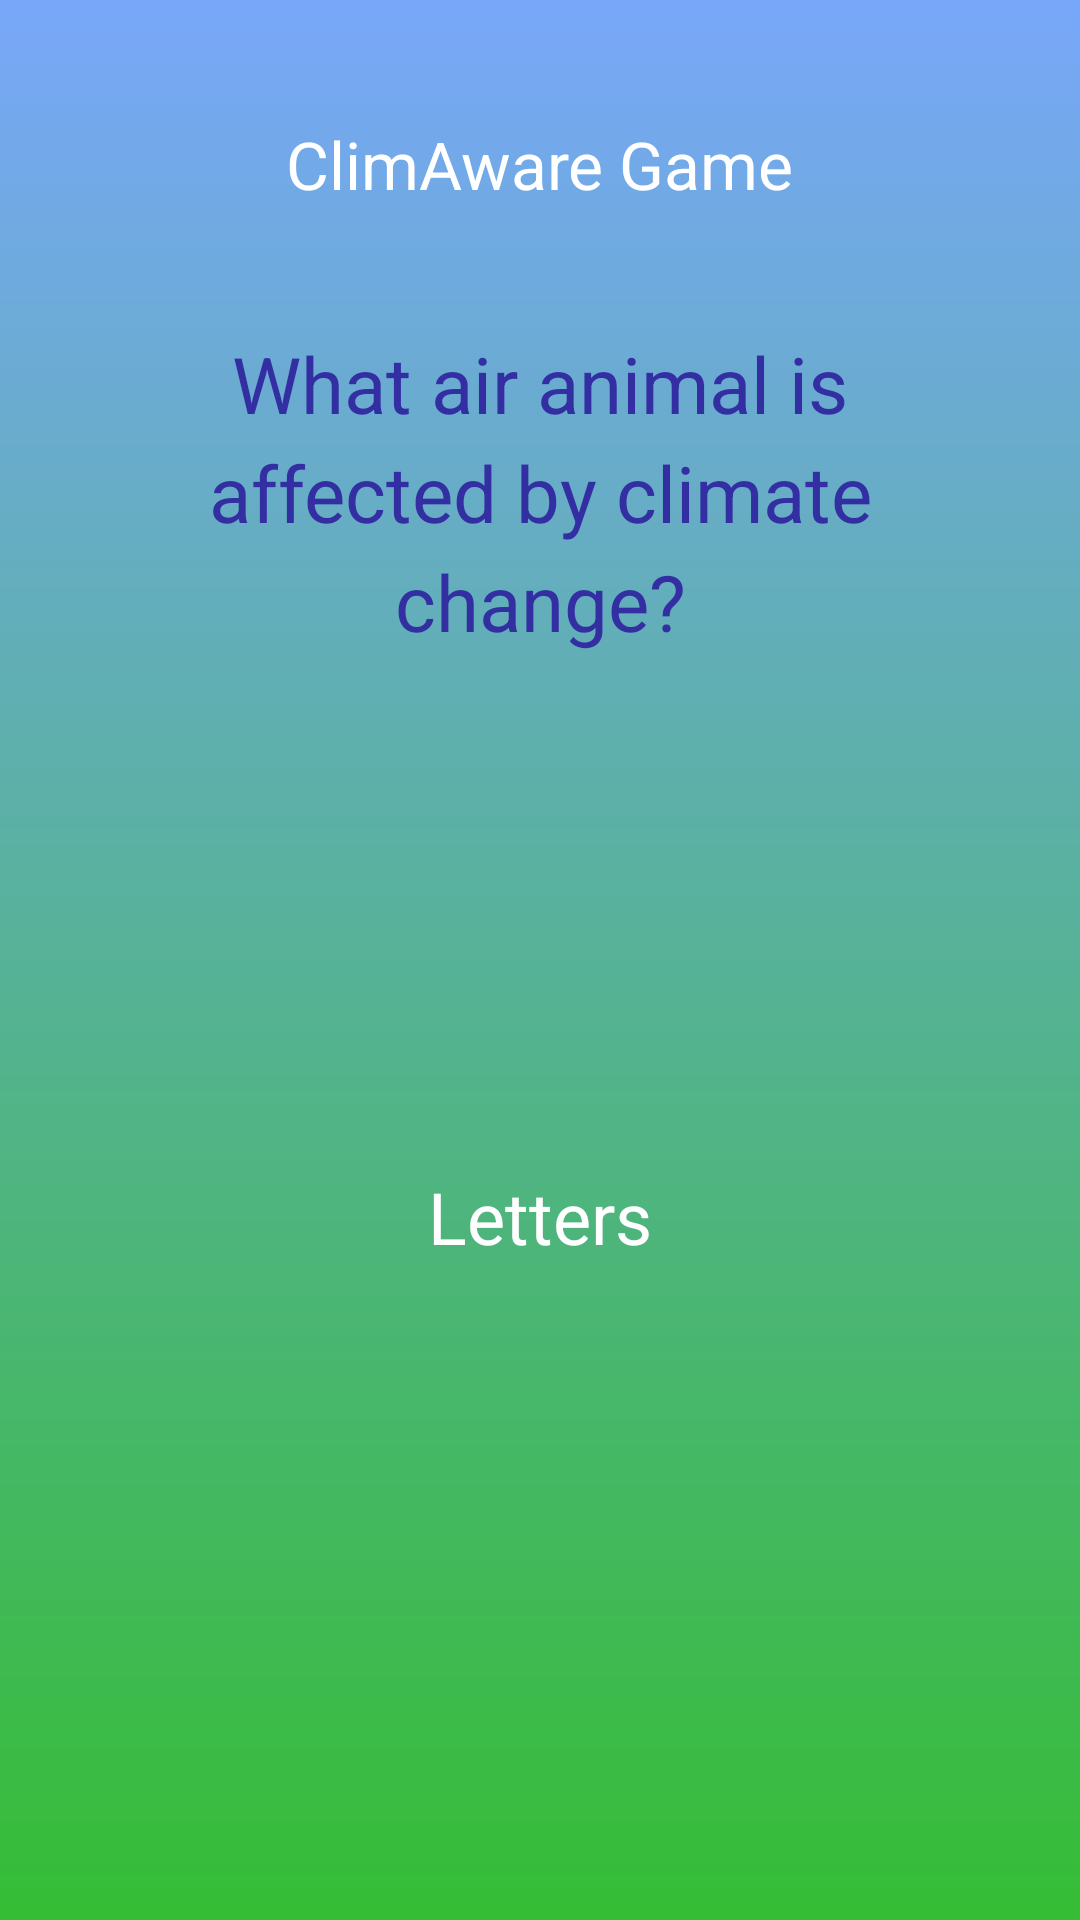

The Android layout XML behind this screen, and the referenced resources:
<!-- AndroidManifest.xml: application theme AppTheme -->
<!-- res/layout/activity_main_kids.xml -->
<?xml version="1.0" encoding="utf-8"?>
<LinearLayout xmlns:android="http://schemas.android.com/apk/res/android"
    xmlns:app="http://schemas.android.com/apk/res-auto"
    xmlns:tools="http://schemas.android.com/tools"
    android:layout_width="match_parent"
    android:layout_height="match_parent"
    android:orientation="vertical"
    android:background="@drawable/bgapp"
    tools:context=".Core.MainActivity"
    android:focusable="true"
    android:clickable="true">

    <TextView
        android:id="@+id/textScreen"
        android:layout_marginTop="40dp"
        android:textSize="22sp"
        android:textColor="#FFF"
        android:layout_gravity="center"
        android:layout_width="wrap_content"
        android:layout_height="wrap_content"

        android:text="ClimAware Game"/>

    <LinearLayout
        android:layout_gravity="center"
        android:layout_marginTop="20dp"
        android:background="@drawable/bgquestion"
        android:orientation="vertical"
        android:gravity="center"
        android:layout_width="290dp"
        android:layout_height="150dp">

        <TextView
            android:id="@+id/textQuestion"
            android:textAlignment="center"
            android:textSize="26sp"
            android:textColor="#332FA2"
            android:layout_width="230dp"
            android:lineSpacingExtra="6dp"
            android:layout_height="wrap_content"
            android:text="What air animal is affected by climate change?"/>

    </LinearLayout>

    <EditText
        android:id="@+id/editText"
        android:layout_marginBottom="30dp"
        android:padding="10dp"
        android:clickable="false"
        android:focusable="false"
        android:textColor="#332FA2"
        android:textSize="32sp"
        android:layout_marginTop="40dp"
        android:layout_gravity="center"
        android:gravity="center"
        android:background="@drawable/bgpurple"
        android:layout_width="200dp"
        android:layout_height="80dp">
    </EditText>

    <TextView
        android:id="@+id/textTitle"
        android:text="Letters"
        android:textSize="24sp"
        android:textColor="#FFF"
        android:gravity="center"
        android:layout_marginRight="28sp"
        android:layout_marginLeft="28dp"
        android:layout_width="match_parent"
        android:layout_height="wrap_content"
        android:layout_marginBottom="16dp"
        />

    <LinearLayout
        android:id="@+id/layoutParent"
        android:layout_width="match_parent"
        android:layout_height="wrap_content"
        android:layout_gravity="center"
        android:gravity="center"
        android:layout_marginLeft="24dp"
        android:layout_marginRight="24dp"
        android:orientation="horizontal"></LinearLayout>

</LinearLayout>
<!-- resources referenced by this layout -->
<resources>
  <!-- drawable bgapp (drawable-hdpi) -->
  <?xml version="1.0" encoding="utf-8"?>
  <shape xmlns:android="http://schemas.android.com/apk/res/android">
  
      <gradient
          android:startColor="#78A7F9"
          android:endColor="#35BD35"
          android:angle="270"
          />
  
  </shape>
  <style name="AppTheme" parent="Theme.AppCompat.Light.DarkActionBar">
          
          <item name="colorPrimary">@color/colorPrimary</item>
          <item name="colorPrimaryDark">@color/colorPrimaryDark</item>
          <item name="colorAccent">@color/colorAccent</item>
          <item name="backgroundcolor">#fcfcfc</item>
          <item name="backgroundcolorswitch">#4e4e4e</item>
          <item name="cardbackground">#ffffff</item>
          <item name="textcolor">#808080</item>
          <item name="textcolor2">#ffffff</item>
          <item name="tintcolor">#000000</item>
          <item name="buttoncolor">#78A7F9</item>
          <item name="android:windowAnimationStyle">@style/windowAnimationTransition</item>
      </style>
  <color name="colorPrimary">#78A7F9</color>
  <color name="colorPrimaryDark">#78A7F9</color>
  <color name="colorAccent">#1e344b</color>
  <style name="windowAnimationTransition">
          <item name="android:windowEnterAnimation">@android:anim/fade_in</item>
          <item name="android:windowExitAnimation">@android:anim/fade_out</item>
  
      </style>
</resources>
